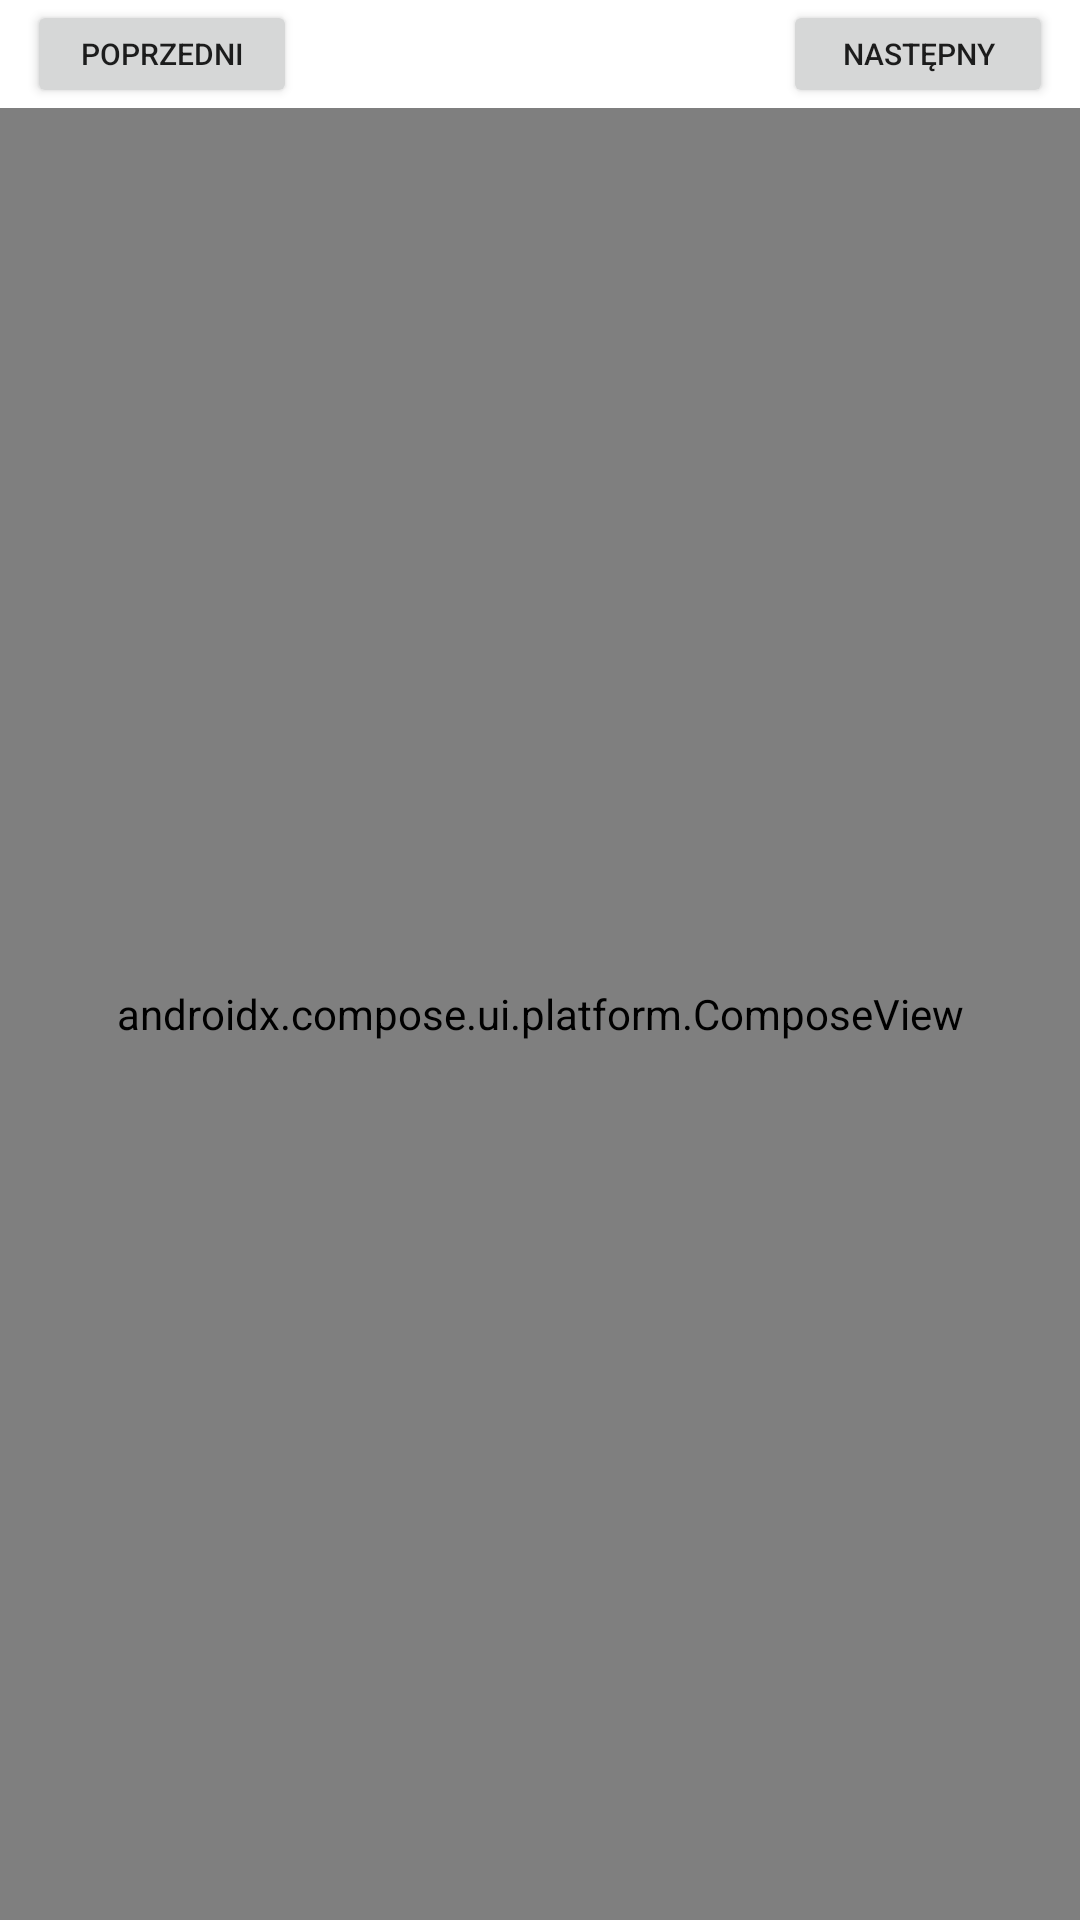

Android layout source for this screen:
<!-- AndroidManifest.xml: application theme Theme.InternetApi -->
<!-- res/layout/activity_account.xml -->
<?xml version="1.0" encoding="utf-8"?>
<androidx.constraintlayout.widget.ConstraintLayout xmlns:android="http://schemas.android.com/apk/res/android"
    xmlns:app="http://schemas.android.com/apk/res-auto"
    xmlns:tools="http://schemas.android.com/tools"
    android:layout_width="match_parent"
    android:layout_height="match_parent"
    tools:context=".ui.AccountActivity"
    android:id="@+id/rootView">

    <include  layout="@layout/month_manipulator"
        android:id="@+id/monthManipulator"
        android:layout_width="match_parent"
        android:layout_height="36dp"
        app:layout_constraintEnd_toEndOf="parent"
        app:layout_constraintStart_toStartOf="parent"
        app:layout_constraintTop_toTopOf="parent"/>

    <androidx.compose.ui.platform.ComposeView
        android:id="@+id/compose_view"
        android:layout_width="match_parent"
        android:layout_height="0dp"
        app:layout_constraintHorizontal_bias="0.0"
        app:layout_constraintLeft_toLeftOf="parent"
        app:layout_constraintRight_toRightOf="parent"
        app:layout_constraintBottom_toBottomOf="parent"
        app:layout_constraintTop_toBottomOf="@id/monthManipulator"
        />
    <ProgressBar
        android:layout_width="wrap_content"
        android:layout_height="wrap_content"
        app:layout_constraintBottom_toBottomOf="parent"
        app:layout_constraintLeft_toLeftOf="parent"
        app:layout_constraintRight_toRightOf="parent"
        app:layout_constraintTop_toTopOf="parent"
        android:id="@+id/progress"
        android:visibility="gone"/>

</androidx.constraintlayout.widget.ConstraintLayout>
<!-- res/layout/month_manipulator.xml (included above) -->
<?xml version="1.0" encoding="utf-8"?>
<androidx.constraintlayout.widget.ConstraintLayout xmlns:android="http://schemas.android.com/apk/res/android"
    xmlns:app="http://schemas.android.com/apk/res-auto"
    xmlns:tools="http://schemas.android.com/tools"
    android:layout_width="match_parent"
    android:layout_height="match_parent">

    <androidx.constraintlayout.widget.ConstraintLayout
        android:id="@+id/monthManipulator"
        android:layout_width="match_parent"
        android:layout_height="36dp"
        app:layout_constraintEnd_toEndOf="parent"
        app:layout_constraintStart_toStartOf="parent"
        app:layout_constraintTop_toTopOf="parent">

        <Button
            android:id="@+id/previous"
            android:layout_height="wrap_content"
            android:layout_width="0dp"
            android:layout_marginStart="8dp"
            android:text="@string/previous_month"
            android:textSize="10dp"
            app:layout_constraintBottom_toBottomOf="parent"
            app:layout_constraintEnd_toStartOf="@id/date"
            app:layout_constraintStart_toStartOf="parent"
            app:layout_constraintTop_toTopOf="parent"
            app:layout_constraintWidth_percent="0.25" />

        <TextView
            android:id="@+id/date"
            android:layout_width="0dp"
            android:layout_height="wrap_content"
            android:layout_marginStart="8dp"
            android:textAlignment="center"
            android:textSize="18sp"
            app:layout_constraintBottom_toBottomOf="parent"
            app:layout_constraintEnd_toStartOf="@id/next"
            app:layout_constraintStart_toEndOf="@+id/previous"
            app:layout_constraintTop_toTopOf="parent"
            app:layout_constraintWidth_percent="0.40" />

        <Button
            android:id="@+id/next"
            android:layout_height="wrap_content"
            android:layout_width="0dp"
            android:layout_marginStart="8dp"
            android:layout_marginEnd="8dp"
            android:text="@string/next_month"
            android:textSize="10dp"
            app:layout_constraintBottom_toBottomOf="parent"
            app:layout_constraintEnd_toEndOf="parent"
            app:layout_constraintStart_toEndOf="@+id/date"
            app:layout_constraintTop_toTopOf="parent"
            app:layout_constraintWidth_percent="0.25" />
    </androidx.constraintlayout.widget.ConstraintLayout>

</androidx.constraintlayout.widget.ConstraintLayout>
<!-- resources referenced by this layout -->
<resources>
  <string name="next_month">Następny</string>
  <string name="previous_month">Poprzedni</string>
  <style name="Theme.InternetApi" parent="Theme.MaterialComponents.DayNight.DarkActionBar">
          
          <item name="colorPrimary">@color/purple_500</item>
          <item name="colorPrimaryVariant">@color/purple_700</item>
          <item name="colorOnPrimary">@color/white</item>
          
          <item name="colorSecondary">@color/teal_200</item>
          <item name="colorSecondaryVariant">@color/teal_700</item>
          <item name="colorOnSecondary">@color/black</item>
          
          <item name="android:statusBarColor" tools:targetApi="l">?attr/colorPrimaryVariant</item>
          
      </style>
  <!-- not gathered from this repository: default colours our renderer supplied (Android Studio template values) -->
  <color name="purple_500">#FF6200EE</color>
  <color name="purple_700">#FF3700B3</color>
  <color name="teal_200">#FF03DAC5</color>
  <color name="teal_700">#FF018786</color>
  <color name="black">#FF000000</color>
  <color name="white">#FFFFFFFF</color>
</resources>
